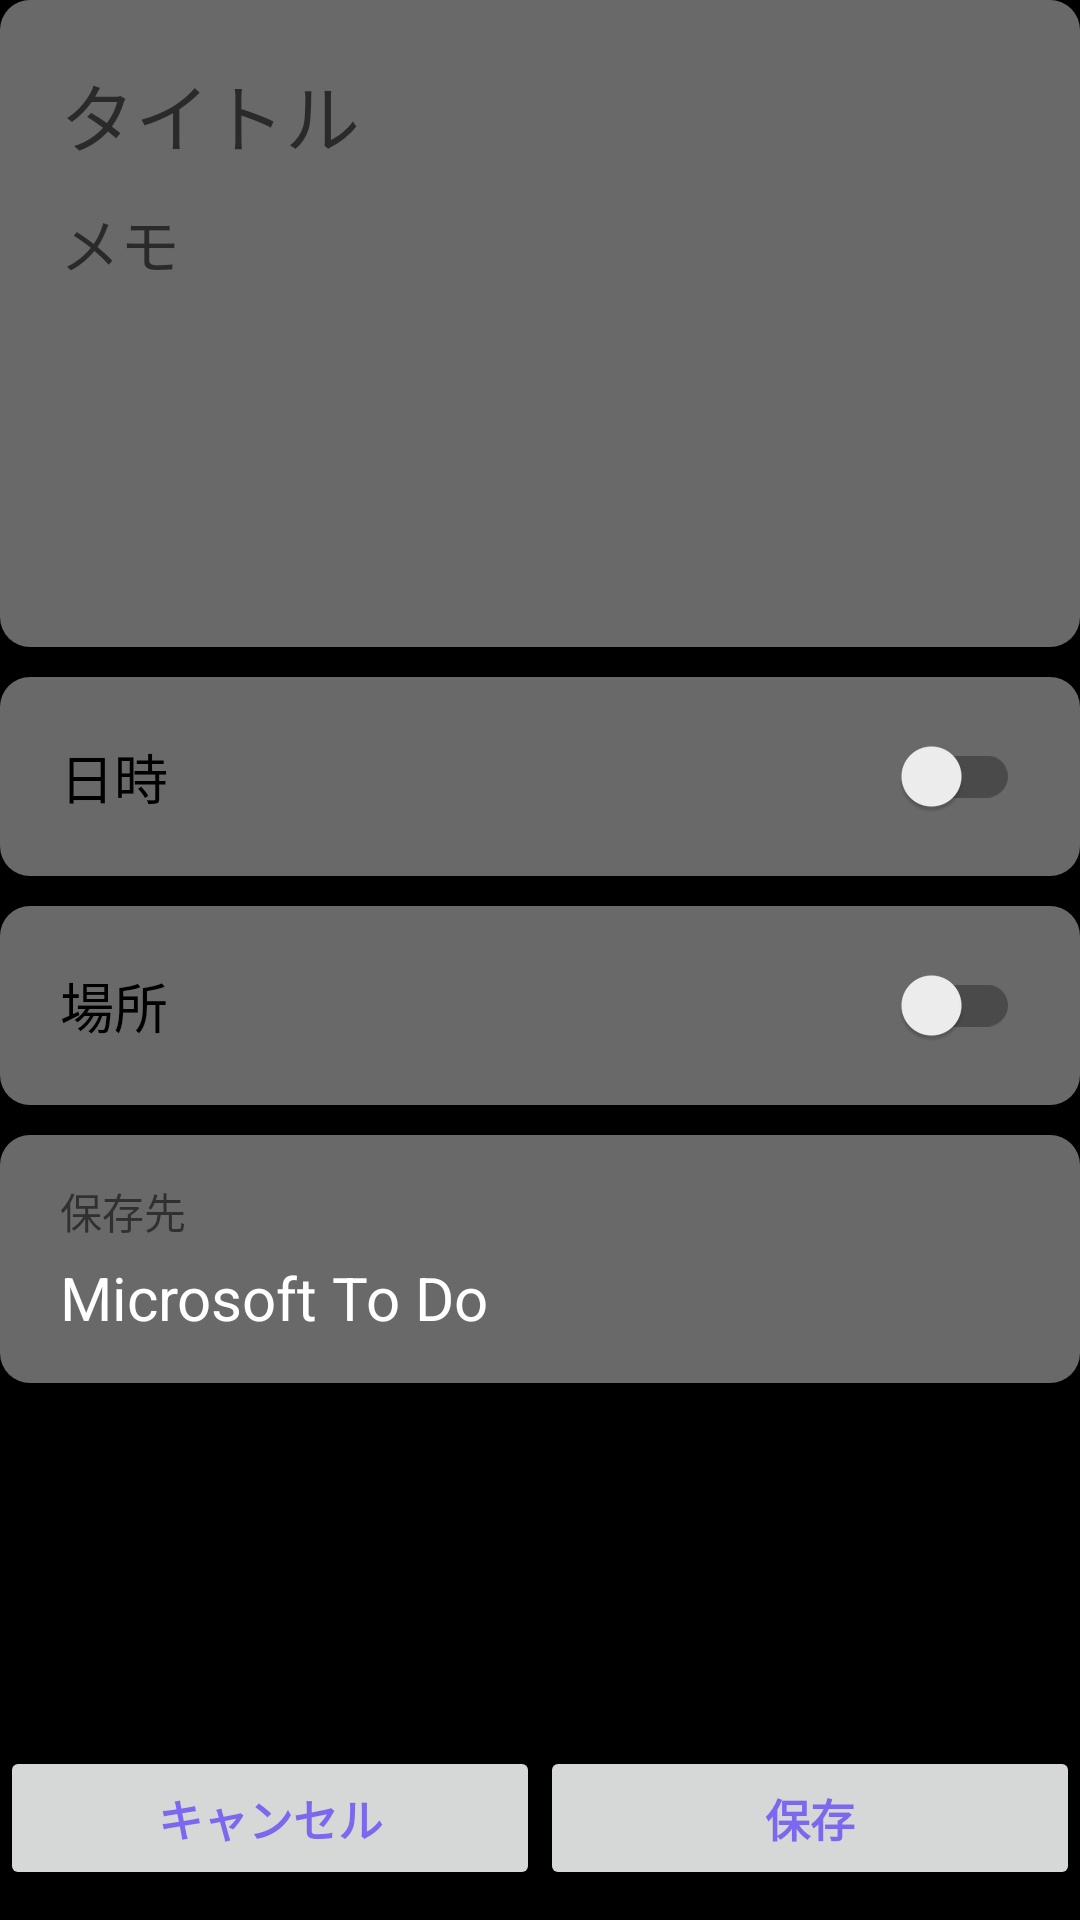

Write the Android layout XML for this screen, with the resource values it uses.
<!-- AndroidManifest.xml: application theme Theme.Reminder -->
<!-- res/layout/activity_new_memo.xml -->
<?xml version="1.0" encoding="utf-8"?>
<androidx.constraintlayout.widget.ConstraintLayout xmlns:android="http://schemas.android.com/apk/res/android"
    xmlns:app="http://schemas.android.com/apk/res-auto"
    xmlns:tools="http://schemas.android.com/tools"
    android:layout_width="match_parent"
    android:layout_height="match_parent"
    android:orientation="vertical"
    android:background="@color/black"
    tools:context=".NewMemoActivity">

    <RelativeLayout
        android:id="@+id/relative"
        android:layout_width="match_parent"
        android:layout_height="wrap_content"
        app:layout_constraintTop_toTopOf="parent"
        app:layout_constraintStart_toStartOf="parent"
        app:layout_constraintEnd_toEndOf="parent"
        android:paddingTop="20sp"
        android:paddingBottom="120sp"
        android:paddingHorizontal="20sp"
        android:background="@drawable/box_frame"
        android:orientation="vertical">

        <EditText
            android:id="@+id/edit_topic"
            android:hint="@string/hint_topic"
            android:textSize="25sp"

            android:text=""
            app:layout_constraintTop_toTopOf="parent"
            style="@style/edit_style" />

        <EditText
            android:id="@+id/edit_summary"
            android:layout_below="@id/edit_topic"
            android:hint="@string/hint_summary"
            android:textSize="20sp"
            android:layout_marginTop="10sp"
            android:text=""
            app:layout_constraintTop_toBottomOf="@id/edit_topic"
            style="@style/edit_style" />
    </RelativeLayout>

    <androidx.appcompat.widget.SwitchCompat
        android:id="@+id/switch_date"
        android:layout_width="match_parent"
        android:layout_height="wrap_content"
        app:layout_constraintTop_toBottomOf="@id/relative"
        app:layout_constraintStart_toStartOf="parent"
        app:layout_constraintEnd_toEndOf="parent"
        android:text="@string/switch_date"
        style="@style/switch_style" />

    <androidx.appcompat.widget.SwitchCompat
        android:id="@+id/switch_place"
        android:layout_width="match_parent"
        android:layout_height="wrap_content"
        app:layout_constraintTop_toBottomOf="@id/switch_date"
        app:layout_constraintStart_toStartOf="parent"
        app:layout_constraintEnd_toEndOf="parent"
        android:text="@string/switch_place"
        style="@style/switch_style" />

    <include
        layout="@layout/save_location"
        android:layout_width="match_parent"
        android:layout_height="wrap_content"
        android:layout_marginTop="10sp"
        app:layout_constraintTop_toBottomOf="@id/switch_place"
        app:layout_constraintStart_toStartOf="parent"
        app:layout_constraintEnd_toEndOf="parent"/>

    <LinearLayout
        android:id="@+id/liner_button"
        android:layout_width="match_parent"
        android:layout_height="wrap_content"
        app:layout_constraintBottom_toBottomOf="parent"
        android:layout_marginBottom="10sp"
        android:orientation="horizontal">

        <Button
            android:id="@+id/cancel"
            android:text="@string/button_cancel"
            style="@style/button_style" />

        <Button
            android:id="@+id/save"
            android:text="@string/button_save"
            style="@style/button_style" />
    </LinearLayout>

</androidx.constraintlayout.widget.ConstraintLayout>
<!-- res/layout/save_location.xml (included above) -->
<?xml version="1.0" encoding="utf-8"?>
<LinearLayout xmlns:android="http://schemas.android.com/apk/res/android"
    android:layout_width="match_parent"
    android:layout_height="wrap_content"
    android:layout_margin="10sp"
    android:padding="15sp"
    android:paddingStart="20sp"
    android:paddingEnd="20sp"
    android:orientation="vertical"
    android:background="@drawable/box_frame">

    <TextView
        android:layout_width="wrap_content"
        android:layout_height="wrap_content"
        android:text="@string/text_restore" />

    <TextView
        android:layout_width="match_parent"
        android:layout_height="wrap_content"
        android:layout_marginTop="5sp"
        android:text="Microsoft To Do"
        android:textColor="@color/white"
        android:textSize="20sp" />

</LinearLayout>
<!-- resources referenced by this layout -->
<resources>
  <color name="black">#FF000000</color>
  <color name="white">#FFFFFFFF</color>
  <!-- drawable box_frame (drawable) -->
  <?xml version="1.0" encoding="utf-8"?>
  <shape xmlns:android="http://schemas.android.com/apk/res/android"
      android:shape="rectangle">
      <corners
          android:radius="10sp"/>
      <solid
          android:color="@color/dim_gray"/>
  </shape>
  <string name="button_cancel">キャンセル</string>
  <string name="button_save">保存</string>
  <string name="hint_summary">メモ</string>
  <string name="hint_topic">タイトル</string>
  <string name="switch_date">日時</string>
  <string name="switch_place">場所</string>
  <string name="text_restore">保存先</string>
  <style name="button_style">
          <item name="android:layout_width">match_parent</item>
          <item name="android:layout_height">wrap_content</item>
          <item name="android:layout_weight">0.5</item>
          <item name="android:textSize">15sp</item>
          <item name="android:textStyle">bold</item>
          <item name="android:textColor">@color/mediumslateblue</item>
          <item name="background">@drawable/ripple_effect</item>
      </style>
  <style name="edit_style">
          <item name="android:layout_width">match_parent</item>
          <item name="android:layout_height">wrap_content</item>
          <item name="android:background">#00000000</item>
      </style>
  <style name="switch_style">
          <item name="android:layout_width">match_parent</item>
          <item name="android:layout_height">wrap_content</item>
          <item name="android:layout_marginTop">10sp</item>
          <item name="android:padding">20sp</item>
          <item name="android:textSize">18sp</item>
          <item name="android:background">@drawable/box_frame</item>
      </style>
  <style name="Theme.Reminder" parent="Theme.MaterialComponents.DayNight.DarkActionBar">
          
          <item name="colorPrimary">@color/black</item>
          <item name="colorPrimaryVariant">@color/dim_gray</item>
          <item name="colorOnPrimary">@color/white</item>
          
          <item name="colorSecondary">@color/teal_200</item>
          <item name="colorSecondaryVariant">@color/teal_700</item>
          <item name="colorOnSecondary">@color/black</item>
          
          <item name="android:statusBarColor" tools:targetApi="l">?attr/colorPrimaryVariant</item>
          
      </style>
  <color name="dim_gray">#696969</color>
  <color name="mediumslateblue">#7b68ee</color>
  <!-- drawable ripple_effect (drawable) -->
  <?xml version="1.0" encoding="utf-8"?>
  <ripple xmlns:android="http://schemas.android.com/apk/res/android"
      android:color="?android:colorControlHighlight">
      <item>
          <shape android:shape="rectangle">
              <corners
                  android:radius="30sp"/>
              <solid
                  android:color="@color/black"/>
          </shape>
      </item>
  </ripple>
  <color name="teal_200">#FF03DAC5</color>
  <color name="teal_700">#FF018786</color>
</resources>
